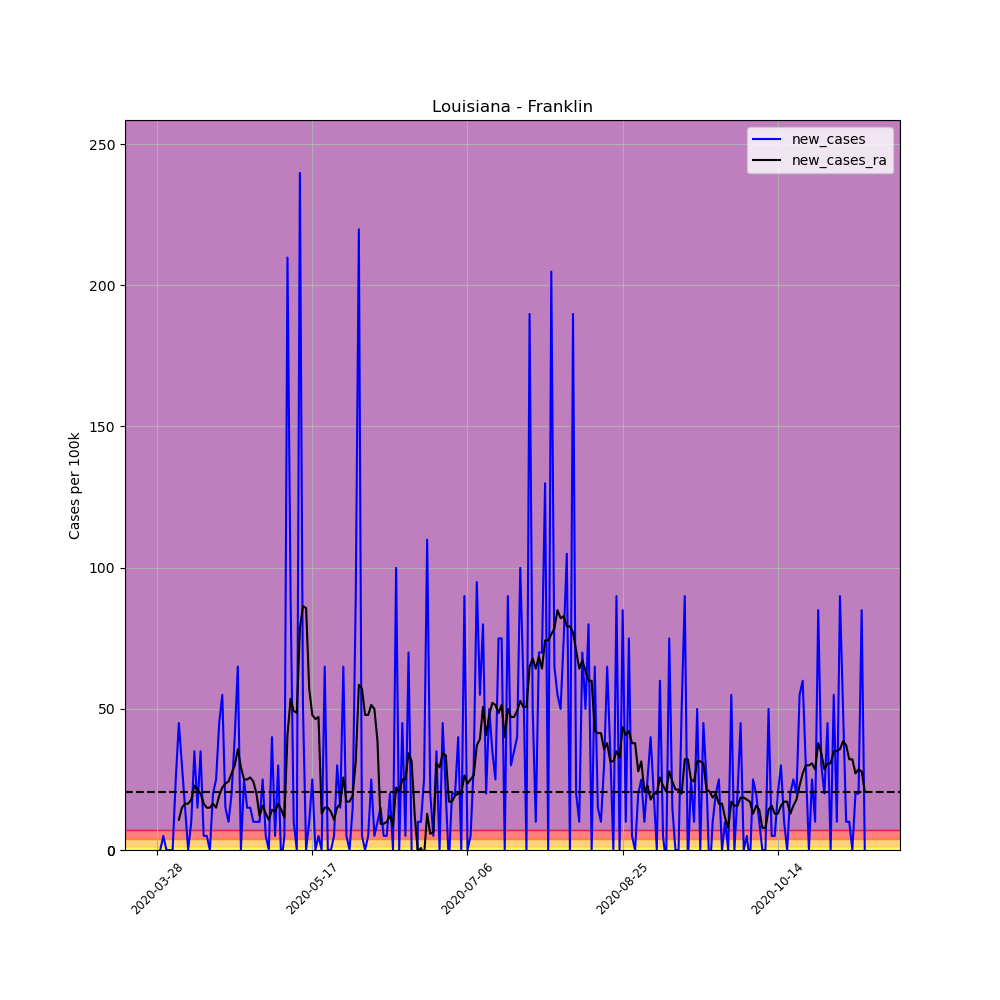

The table this chart was drawn from, first rows:
, date, county, state, fips, cases, deaths, COUNTY, STNAME, CTYNAME, POPESTIMATE2019, per_100k, per_100k_ra, new_cases, new_cases_ra
425900, 2020-03-28, Franklin, Louisiana, 22041, 4, 0, 41, Louisiana, Franklin, 20015, 19.99, , , 
425901, 2020-03-29, Franklin, Louisiana, 22041, 4, 0, 41, Louisiana, Franklin, 20015, 19.99, , 0.0, 
425902, 2020-03-30, Franklin, Louisiana, 22041, 5, 0, 41, Louisiana, Franklin, 20015, 24.98, , 4.996, 
425903, 2020-03-31, Franklin, Louisiana, 22041, 5, 0, 41, Louisiana, Franklin, 20015, 24.98, , 0.0, 
425904, 2020-04-01, Franklin, Louisiana, 22041, 5, 0, 41, Louisiana, Franklin, 20015, 24.98, , 0.0, 
425905, 2020-04-02, Franklin, Louisiana, 22041, 5, 0, 41, Louisiana, Franklin, 20015, 24.98, , 0.0, 
425906, 2020-04-03, Franklin, Louisiana, 22041, 10, 0, 41, Louisiana, Franklin, 20015, 49.96, 27.12, 24.98, 
425907, 2020-04-04, Franklin, Louisiana, 22041, 19, 0, 41, Louisiana, Franklin, 20015, 94.93, 37.83, 44.97, 10.71
425908, 2020-04-05, Franklin, Louisiana, 22041, 25, 0, 41, Louisiana, Franklin, 20015, 124.9, 52.82, 29.98, 14.99
425909, 2020-04-06, Franklin, Louisiana, 22041, 28, 0, 41, Louisiana, Franklin, 20015, 139.9, 69.23, 14.99, 16.42
425910, 2020-04-07, Franklin, Louisiana, 22041, 28, 0, 41, Louisiana, Franklin, 20015, 139.9, 85.65, 0.0, 16.42
425911, 2020-04-08, Franklin, Louisiana, 22041, 30, 0, 41, Louisiana, Franklin, 20015, 149.9, 103.5, 9.993, 17.84
425912, 2020-04-09, Franklin, Louisiana, 22041, 37, 0, 41, Louisiana, Franklin, 20015, 184.9, 126.3, 34.97, 22.84
425913, 2020-04-10, Franklin, Louisiana, 22041, 40, 1, 41, Louisiana, Franklin, 20015, 199.9, 147.7, 14.99, 21.41
425914, 2020-04-11, Franklin, Louisiana, 22041, 47, 1, 41, Louisiana, Franklin, 20015, 234.8, 167.7, 34.97, 19.99
425915, 2020-04-12, Franklin, Louisiana, 22041, 48, 1, 41, Louisiana, Franklin, 20015, 239.8, 184.1, 4.996, 16.42
425916, 2020-04-13, Franklin, Louisiana, 22041, 49, 1, 41, Louisiana, Franklin, 20015, 244.8, 199.1, 4.996, 14.99
425917, 2020-04-14, Franklin, Louisiana, 22041, 49, 2, 41, Louisiana, Franklin, 20015, 244.8, 214.1, 0.0, 14.99
425918, 2020-04-15, Franklin, Louisiana, 22041, 53, 2, 41, Louisiana, Franklin, 20015, 264.8, 230.5, 19.99, 16.42
425919, 2020-04-16, Franklin, Louisiana, 22041, 58, 2, 41, Louisiana, Franklin, 20015, 289.8, 245.5, 24.98, 14.99
425920, 2020-04-17, Franklin, Louisiana, 22041, 67, 2, 41, Louisiana, Franklin, 20015, 334.7, 264.8, 44.97, 19.27
425921, 2020-04-18, Franklin, Louisiana, 22041, 78, 2, 41, Louisiana, Franklin, 20015, 389.7, 286.9, 54.96, 22.13
425922, 2020-04-19, Franklin, Louisiana, 22041, 81, 2, 41, Louisiana, Franklin, 20015, 404.7, 310.5, 14.99, 23.55
425923, 2020-04-20, Franklin, Louisiana, 22041, 83, 2, 41, Louisiana, Franklin, 20015, 414.7, 334.7, 9.993, 24.27
425924, 2020-04-21, Franklin, Louisiana, 22041, 87, 2, 41, Louisiana, Franklin, 20015, 434.7, 361.9, 19.99, 27.12
425925, 2020-04-22, Franklin, Louisiana, 22041, 95, 2, 41, Louisiana, Franklin, 20015, 474.6, 391.8, 39.97, 29.98
425926, 2020-04-23, Franklin, Louisiana, 22041, 108, 2, 41, Louisiana, Franklin, 20015, 539.6, 427.5, 64.95, 35.69
425927, 2020-04-24, Franklin, Louisiana, 22041, 108, 2, 41, Louisiana, Franklin, 20015, 539.6, 456.8, 0.0, 29.26
425928, 2020-04-25, Franklin, Louisiana, 22041, 113, 2, 41, Louisiana, Franklin, 20015, 564.6, 481.8, 24.98, 24.98
425929, 2020-04-26, Franklin, Louisiana, 22041, 116, 2, 41, Louisiana, Franklin, 20015, 579.6, 506.8, 14.99, 24.98
425930, 2020-04-27, Franklin, Louisiana, 22041, 119, 2, 41, Louisiana, Franklin, 20015, 594.6, 532.5, 14.99, 25.7
425931, 2020-04-28, Franklin, Louisiana, 22041, 121, 3, 41, Louisiana, Franklin, 20015, 604.5, 556.7, 9.993, 24.27
425932, 2020-04-29, Franklin, Louisiana, 22041, 123, 3, 41, Louisiana, Franklin, 20015, 614.5, 576.7, 9.993, 19.99
425933, 2020-04-30, Franklin, Louisiana, 22041, 125, 3, 41, Louisiana, Franklin, 20015, 624.5, 588.8, 9.993, 12.13
425934, 2020-05-01, Franklin, Louisiana, 22041, 130, 3, 41, Louisiana, Franklin, 20015, 649.5, 604.5, 24.98, 15.7
425935, 2020-05-02, Franklin, Louisiana, 22041, 131, 3, 41, Louisiana, Franklin, 20015, 654.5, 617.4, 4.996, 12.85
425936, 2020-05-03, Franklin, Louisiana, 22041, 131, 3, 41, Louisiana, Franklin, 20015, 654.5, 628.1, 0.0, 10.71
425937, 2020-05-04, Franklin, Louisiana, 22041, 139, 3, 41, Louisiana, Franklin, 20015, 694.5, 642.4, 39.97, 14.28
425938, 2020-05-05, Franklin, Louisiana, 22041, 140, 3, 41, Louisiana, Franklin, 20015, 699.5, 655.9, 4.996, 13.56
425939, 2020-05-06, Franklin, Louisiana, 22041, 146, 4, 41, Louisiana, Franklin, 20015, 729.5, 672.4, 29.98, 16.42
425940, 2020-05-07, Franklin, Louisiana, 22041, 145, 4, 41, Louisiana, Franklin, 20015, 724.5, 686.6, -4.996, 14.28
425941, 2020-05-08, Franklin, Louisiana, 22041, 146, 4, 41, Louisiana, Franklin, 20015, 729.5, 698, 4.996, 11.42
425942, 2020-05-09, Franklin, Louisiana, 22041, 188, 4, 41, Louisiana, Franklin, 20015, 939.3, 738.7, 209.8, 40.68
425943, 2020-05-10, Franklin, Louisiana, 22041, 206, 4, 41, Louisiana, Franklin, 20015, 1029, 792.3, 89.93, 53.53
425944, 2020-05-11, Franklin, Louisiana, 22041, 208, 4, 41, Louisiana, Franklin, 20015, 1039, 841.5, 9.993, 49.25
425945, 2020-05-12, Franklin, Louisiana, 22041, 208, 6, 41, Louisiana, Franklin, 20015, 1039, 890, 0.0, 48.54
425946, 2020-05-13, Franklin, Louisiana, 22041, 256, 7, 41, Louisiana, Franklin, 20015, 1279, 968.6, 239.8, 78.51
425947, 2020-05-14, Franklin, Louisiana, 22041, 266, 8, 41, Louisiana, Franklin, 20015, 1329, 1055, 49.96, 86.36
425948, 2020-05-15, Franklin, Louisiana, 22041, 266, 8, 41, Louisiana, Franklin, 20015, 1329, 1141, 0.0, 85.65
425949, 2020-05-16, Franklin, Louisiana, 22041, 268, 8, 41, Louisiana, Franklin, 20015, 1339, 1198, 9.993, 57.1
425950, 2020-05-17, Franklin, Louisiana, 22041, 273, 8, 41, Louisiana, Franklin, 20015, 1364, 1245, 24.98, 47.82
425951, 2020-05-18, Franklin, Louisiana, 22041, 273, 8, 41, Louisiana, Franklin, 20015, 1364, 1292, 0.0, 46.39
425952, 2020-05-19, Franklin, Louisiana, 22041, 274, 9, 41, Louisiana, Franklin, 20015, 1369, 1339, 4.996, 47.11
425953, 2020-05-20, Franklin, Louisiana, 22041, 274, 9, 41, Louisiana, Franklin, 20015, 1369, 1352, 0.0, 12.85
425954, 2020-05-21, Franklin, Louisiana, 22041, 287, 9, 41, Louisiana, Franklin, 20015, 1434, 1367, 64.95, 14.99
425955, 2020-05-22, Franklin, Louisiana, 22041, 287, 10, 41, Louisiana, Franklin, 20015, 1434, 1382, 0.0, 14.99
425956, 2020-05-23, Franklin, Louisiana, 22041, 287, 10, 41, Louisiana, Franklin, 20015, 1434, 1395, 0.0, 13.56
425957, 2020-05-24, Franklin, Louisiana, 22041, 288, 10, 41, Louisiana, Franklin, 20015, 1439, 1406, 4.996, 10.71
425958, 2020-05-25, Franklin, Louisiana, 22041, 294, 10, 41, Louisiana, Franklin, 20015, 1469, 1421, 29.98, 14.99
425959, 2020-05-26, Franklin, Louisiana, 22041, 297, 10, 41, Louisiana, Franklin, 20015, 1484, 1437, 14.99, 16.42
... 169 more rows
